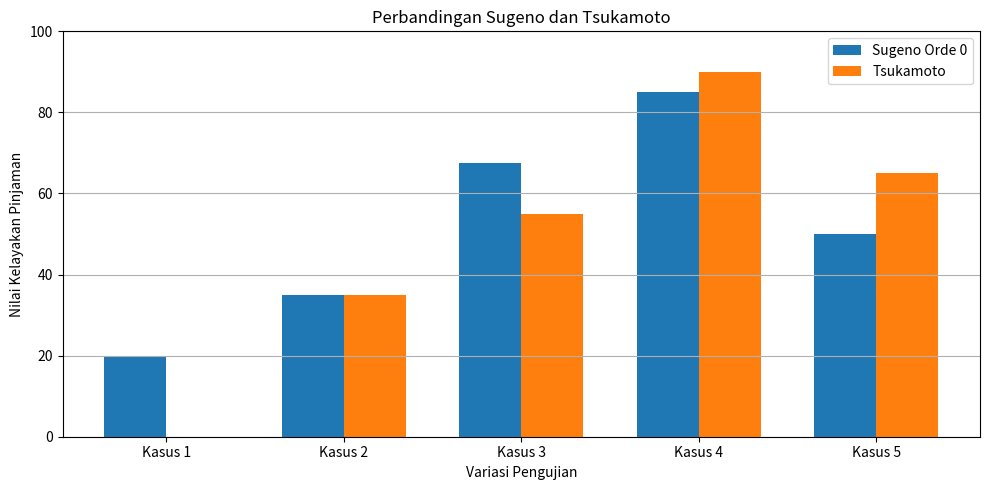

Recreate this plot in Python.
import matplotlib.pyplot as plt
# =========================================
# 1. FUNGSI KEANGGOTAAN TRAPESIUM
# =========================================
def trapmf(x, a, b, c, d):
    if a == b:
        kiri = 1 if x >= b else 0
    else:
        kiri = max(0, min(1, (x-a)/(b-a)))
    if c == d:
        kanan = 1 if x <= c else 0
    else:
        kanan = max(0, min(1, (d-x)/(d-c)))
    return max(0, min(kiri, kanan))

# =========================================
# 2. FUZZIFIKASI INPUT
# =========================================
def fuzzifikasi(pendapatan, beban):
    # Pendapatan usaha (juta rupiah)
    rendah = trapmf(
        pendapatan, 0, 0, 10, 30
    )
    tinggi = trapmf(
        pendapatan, 20, 40, 50, 50
    )
    # Beban pinjaman (persen)
    ringan = trapmf(
        beban, 0, 0, 20, 60
    )
    berat = trapmf(
        beban, 40, 80, 100, 100
    )
    return rendah, tinggi, ringan, berat

# =========================================
# 3. EMPAT ATURAN INFERENSI
# =========================================
def evaluasi_aturan(pendapatan, beban):
    rendah, tinggi, ringan, berat = fuzzifikasi(
        pendapatan, beban
    )
    # Operator AND menggunakan MIN
    alpha1 = min(rendah, ringan)
    alpha2 = min(rendah, berat)
    alpha3 = min(tinggi, ringan)
    alpha4 = min(tinggi, berat)
    return [alpha1, alpha2, alpha3, alpha4]

# =========================================
# 4. METODE SUGENO ORDE 0
# =========================================
def sugeno(alpha):
    # Konstanta output setiap aturan
    z = [50, 20, 85, 50]
    pembilang = sum(
        a * nilai for a, nilai in zip(alpha, z)
    )
    penyebut = sum(alpha)
    if penyebut == 0:
        return 0
    return pembilang / penyebut

# =========================================
# 5. METODE TSUKAMOTO
# =========================================
def tsukamoto(alpha):
    a1, a2, a3, a4 = alpha
    # Nilai crisp setiap aturan
    z1 = 30 + 40 * a1       # Dipertimbangkan
    z2 = 40 * (1 - a2)      # Tidak Layak
    z3 = 60 + 40 * a3       # Layak
    z4 = 30 + 40 * a4       # Dipertimbangkan
    z = [z1, z2, z3, z4]
    pembilang = sum(
        a * nilai for a, nilai in zip(alpha, z)
    )
    penyebut = sum(alpha)
    if penyebut == 0:
        return 0
    return pembilang / penyebut

# =========================================
# 6. MENENTUKAN KEPUTUSAN
# =========================================
def keputusan(nilai):
    if nilai < 40:
        return "Tidak Layak"
    elif nilai < 70:
        return "Dipertimbangkan"
    else:
        return "Layak"

# =========================================
# 7. LIMA VARIASI PENGUJIAN
# =========================================
data_uji = [
    ("Kasus 1", 8, 85),
    ("Kasus 2", 15, 50),
    ("Kasus 3", 25, 35),
    ("Kasus 4", 35, 20),
    ("Kasus 5", 45, 75)
]
hasil_sugeno = []
hasil_tsukamoto = []
print("SISTEM PENDUKUNG KEPUTUSAN")
print("KELAYAKAN PINJAMAN KREDIT USAHA KECIL")
print("=" * 65)
for nama, pendapatan, beban in data_uji:
    alpha = evaluasi_aturan(
        pendapatan, beban
    )
    nilai_sugeno = sugeno(alpha)
    nilai_tsukamoto = tsukamoto(alpha)
    hasil_sugeno.append(nilai_sugeno)
    hasil_tsukamoto.append(nilai_tsukamoto)
    print("\n", nama)
    print("Pendapatan usaha :", pendapatan, "juta")
    print("Beban pinjaman   :", beban, "%")
    print("\nFIRING STRENGTH:")
    for i, a in enumerate(alpha, start=1):
        print(f"R{i} = {a:.2f}")
    print("\nHASIL SUGENO:")
    print(f"Nilai = {nilai_sugeno:.2f}")
    print("Keputusan =", keputusan(nilai_sugeno))
    print("\nHASIL TSUKAMOTO:")
    print(f"Nilai = {nilai_tsukamoto:.2f}")
    print("Keputusan =", keputusan(nilai_tsukamoto))

# =========================================
# 8. TABEL PERBANDINGAN
# =========================================
print("\n\nTABEL PERBANDINGAN HASIL")
print("=" * 85)
print(
    f"{'Kasus':10s} {'Sugeno':12s} "
    f"{'Tsukamoto':12s} {'Selisih':12s}"
)
for i in range(len(data_uji)):
    selisih = abs(
        hasil_sugeno[i] - hasil_tsukamoto[i]
    )
    print(
        f"{data_uji[i][0]:10s} "
        f"{hasil_sugeno[i]:10.2f} "
        f"{hasil_tsukamoto[i]:12.2f} "
        f"{selisih:10.2f}"
    )

# =========================================
# 9. GRAFIK PERBANDINGAN
# =========================================
nama_kasus = [d[0] for d in data_uji]
posisi = range(len(nama_kasus))
lebar = 0.35
plt.figure(figsize=(10, 5))
plt.bar(
    [p - lebar/2 for p in posisi],
    hasil_sugeno,
    lebar,
    label="Sugeno Orde 0"
)
plt.bar(
    [p + lebar/2 for p in posisi],
    hasil_tsukamoto,
    lebar,
    label="Tsukamoto"
)
plt.xticks(list(posisi), nama_kasus)
plt.xlabel("Variasi Pengujian")
plt.ylabel("Nilai Kelayakan Pinjaman")
plt.title("Perbandingan Sugeno dan Tsukamoto")
plt.ylim(0, 100)
plt.legend()
plt.grid(axis="y")
plt.tight_layout()
plt.savefig(
    "grafik_perbandingan_sugeno_tsukamoto.png",
    dpi=300
)
plt.show()
